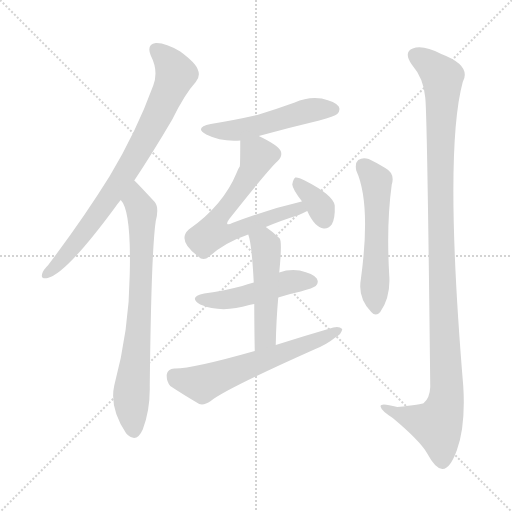
t = 0.00 s
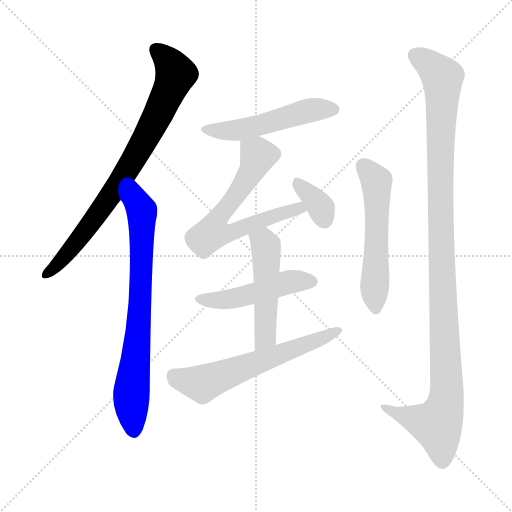
t = 1.53 s
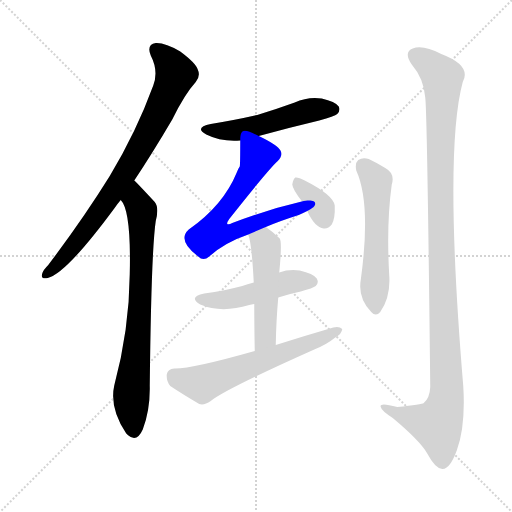
t = 3.07 s
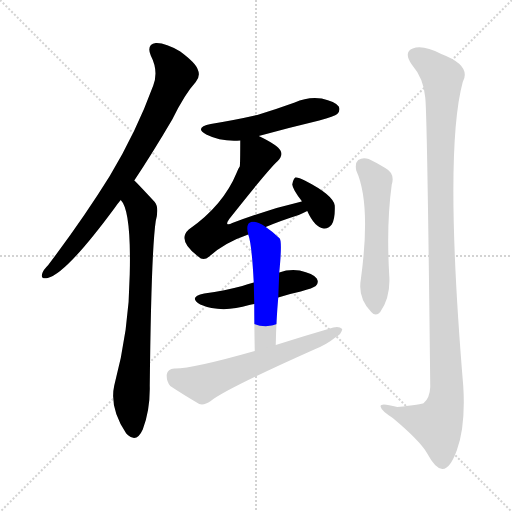
t = 4.60 s
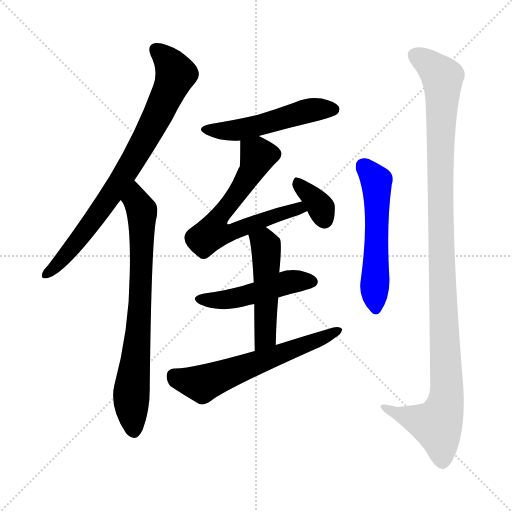
t = 6.14 s
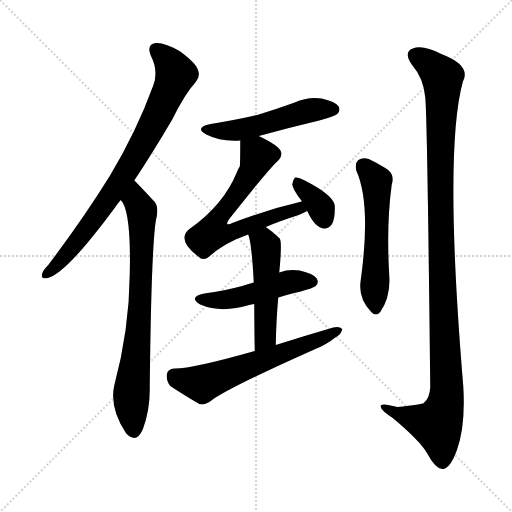
t = 7.67 s

The animated SVG that drew these frames (rendered in a browser with its animation timeline set to each time). Animation: 10 CSS @keyframes rules; one cycle of 7.67 s.

<svg version="1.1" viewBox="0 0 1024 1024" xmlns="http://www.w3.org/2000/svg">
  <g stroke="lightgray" stroke-dasharray="1,1" stroke-width="1" transform="scale(4, 4)">
    <line x1="0" y1="0" x2="256" y2="256"></line>
    <line x1="256" y1="0" x2="0" y2="256"></line>
    <line x1="128" y1="0" x2="128" y2="256"></line>
    <line x1="0" y1="128" x2="256" y2="128"></line>
  </g>
<g transform="scale(1, -1) translate(0, -900)">
   <style type="text/css">
    @keyframes keyframes0 {
      from {
       stroke: blue;
       stroke-dashoffset: 795;
       stroke-width: 128;
       }
       72% {
       animation-timing-function: step-end;
       stroke: blue;
       stroke-dashoffset: 0;
       stroke-width: 128;
       }
       to {
       stroke: black;
       stroke-width: 1024;
       }
       }
       #make-me-a-hanzi-animation-0 {
         animation: keyframes0 0.896973s both;
         animation-delay: 0.000000s;
         animation-timing-function: linear;
       }
    @keyframes keyframes1 {
      from {
       stroke: blue;
       stroke-dashoffset: 750;
       stroke-width: 128;
       }
       71% {
       animation-timing-function: step-end;
       stroke: blue;
       stroke-dashoffset: 0;
       stroke-width: 128;
       }
       to {
       stroke: black;
       stroke-width: 1024;
       }
       }
       #make-me-a-hanzi-animation-1 {
         animation: keyframes1 0.860352s both;
         animation-delay: 0.896973s;
         animation-timing-function: linear;
       }
    @keyframes keyframes2 {
      from {
       stroke: blue;
       stroke-dashoffset: 513;
       stroke-width: 128;
       }
       63% {
       animation-timing-function: step-end;
       stroke: blue;
       stroke-dashoffset: 0;
       stroke-width: 128;
       }
       to {
       stroke: black;
       stroke-width: 1024;
       }
       }
       #make-me-a-hanzi-animation-2 {
         animation: keyframes2 0.667480s both;
         animation-delay: 1.757324s;
         animation-timing-function: linear;
       }
    @keyframes keyframes3 {
      from {
       stroke: blue;
       stroke-dashoffset: 660;
       stroke-width: 128;
       }
       68% {
       animation-timing-function: step-end;
       stroke: blue;
       stroke-dashoffset: 0;
       stroke-width: 128;
       }
       to {
       stroke: black;
       stroke-width: 1024;
       }
       }
       #make-me-a-hanzi-animation-3 {
         animation: keyframes3 0.787109s both;
         animation-delay: 2.424805s;
         animation-timing-function: linear;
       }
    @keyframes keyframes4 {
      from {
       stroke: blue;
       stroke-dashoffset: 352;
       stroke-width: 128;
       }
       53% {
       animation-timing-function: step-end;
       stroke: blue;
       stroke-dashoffset: 0;
       stroke-width: 128;
       }
       to {
       stroke: black;
       stroke-width: 1024;
       }
       }
       #make-me-a-hanzi-animation-4 {
         animation: keyframes4 0.536458s both;
         animation-delay: 3.211914s;
         animation-timing-function: linear;
       }
    @keyframes keyframes5 {
      from {
       stroke: blue;
       stroke-dashoffset: 481;
       stroke-width: 128;
       }
       61% {
       animation-timing-function: step-end;
       stroke: blue;
       stroke-dashoffset: 0;
       stroke-width: 128;
       }
       to {
       stroke: black;
       stroke-width: 1024;
       }
       }
       #make-me-a-hanzi-animation-5 {
         animation: keyframes5 0.641439s both;
         animation-delay: 3.748372s;
         animation-timing-function: linear;
       }
    @keyframes keyframes6 {
      from {
       stroke: blue;
       stroke-dashoffset: 498;
       stroke-width: 128;
       }
       62% {
       animation-timing-function: step-end;
       stroke: blue;
       stroke-dashoffset: 0;
       stroke-width: 128;
       }
       to {
       stroke: black;
       stroke-width: 1024;
       }
       }
       #make-me-a-hanzi-animation-6 {
         animation: keyframes6 0.655273s both;
         animation-delay: 4.389811s;
         animation-timing-function: linear;
       }
    @keyframes keyframes7 {
      from {
       stroke: blue;
       stroke-dashoffset: 611;
       stroke-width: 128;
       }
       67% {
       animation-timing-function: step-end;
       stroke: blue;
       stroke-dashoffset: 0;
       stroke-width: 128;
       }
       to {
       stroke: black;
       stroke-width: 1024;
       }
       }
       #make-me-a-hanzi-animation-7 {
         animation: keyframes7 0.747233s both;
         animation-delay: 5.045085s;
         animation-timing-function: linear;
       }
    @keyframes keyframes8 {
      from {
       stroke: blue;
       stroke-dashoffset: 554;
       stroke-width: 128;
       }
       64% {
       animation-timing-function: step-end;
       stroke: blue;
       stroke-dashoffset: 0;
       stroke-width: 128;
       }
       to {
       stroke: black;
       stroke-width: 1024;
       }
       }
       #make-me-a-hanzi-animation-8 {
         animation: keyframes8 0.700846s both;
         animation-delay: 5.792318s;
         animation-timing-function: linear;
       }
    @keyframes keyframes9 {
      from {
       stroke: blue;
       stroke-dashoffset: 1138;
       stroke-width: 128;
       }
       79% {
       animation-timing-function: step-end;
       stroke: blue;
       stroke-dashoffset: 0;
       stroke-width: 128;
       }
       to {
       stroke: black;
       stroke-width: 1024;
       }
       }
       #make-me-a-hanzi-animation-9 {
         animation: keyframes9 1.176107s both;
         animation-delay: 6.493164s;
         animation-timing-function: linear;
       }
</style>
<path d="M 268.5 539.0 Q 304.5 593.0 344.5 661.0 Q 369.5 712.0 391.5 736.0 Q 401.5 748.0 395.5 761.0 Q 391.5 774.0 360.5 797.0 Q 330.5 815.0 311.5 814.0 Q 292.5 811.0 301.5 789.0 Q 317.5 758.0 306.5 729.0 Q 272.5 636.0 219.5 548.0 Q 167.5 464.0 96.5 370.0 Q 86.5 360.0 84.5 353.0 Q 80.5 341.0 95.5 344.0 Q 132.5 353.0 228.5 483.0 Q 234.5 492.0 241.5 500.0 L 268.5 539.0 Z" fill="lightgray"></path> 
<path d="M 241.5 500.0 Q 262.5 479.0 259.5 352.0 Q 258.5 241.0 228.5 129.0 Q 218.5 84.0 252.5 33.0 Q 253.5 33.0 255.5 30.0 Q 273.5 14.0 285.5 41.0 Q 300.5 81.0 299.5 128.0 Q 302.5 398.0 311.5 458.0 Q 318.5 485.0 309.5 496.0 Q 270.5 538.0 268.5 539.0 C 247.5 560.0 226.5 526.0 241.5 500.0 Z" fill="lightgray"></path> 
<path d="M 517.5 628.0 Q 575.5 644.0 638.5 659.0 Q 669.5 668.0 674.5 672.0 Q 681.5 679.0 677.5 687.0 Q 670.5 697.0 643.5 703.0 Q 615.5 707.0 589.5 695.0 Q 553.5 682.0 514.5 670.0 Q 471.5 660.0 421.5 652.0 Q 387.5 645.0 412.5 631.0 Q 442.5 616.0 480.5 619.0 L 517.5 628.0 Z" fill="lightgray"></path> 
<path d="M 531.5 446.0 Q 559.5 458.0 597.5 470.0 Q 606.5 474.0 614.5 478.0 C 641.5 491.0 632.5 504.0 603.5 497.0 Q 534.5 481.0 464.5 454.0 Q 457.5 450.0 454.5 452.0 Q 453.5 455.0 458.5 462.0 Q 537.5 562.0 555.5 578.0 Q 565.5 587.0 561.5 598.0 Q 555.5 610.0 517.5 628.0 C 490.5 641.0 480.5 646.0 480.5 619.0 Q 480.5 571.0 479.5 567.0 Q 476.5 563.0 473.5 555.0 Q 446.5 489.0 377.5 441.0 Q 353.5 419.0 396.5 387.0 Q 406.5 377.0 418.5 387.0 Q 449.5 415.0 496.5 431.0 L 531.5 446.0 Z" fill="lightgray"></path> 
<path d="M 614.5 478.0 Q 629.5 445.0 647.5 443.0 Q 656.5 442.0 663.5 451.0 Q 670.5 463.0 669.5 489.0 Q 666.5 510.0 609.5 539.0 Q 596.5 546.0 590.5 545.0 Q 586.5 542.0 584.5 531.0 Q 585.5 521.0 603.5 498.0 L 603.5 497.0 C 616.5 474.0 612.5 482.0 614.5 478.0 Z" fill="lightgray"></path> 
<path d="M 556.5 305.0 Q 577.5 312.0 601.5 317.0 Q 626.5 324.0 631.5 328.0 Q 638.5 335.0 633.5 343.0 Q 626.5 353.0 599.5 359.0 Q 577.5 362.0 558.5 355.0 L 507.5 335.0 Q 494.5 332.0 484.5 328.0 Q 450.5 319.0 408.5 313.0 Q 375.5 306.0 400.5 291.0 Q 442.5 273.0 498.5 290.0 Q 502.5 291.0 508.5 292.0 L 556.5 305.0 Z" fill="lightgray"></path> 
<path d="M 551.5 210.0 Q 552.5 261.0 556.5 305.0 L 558.5 355.0 Q 564.5 416.0 559.5 423.0 Q 546.5 436.0 531.5 446.0 C 506.5 463.0 488.5 460.0 496.5 431.0 Q 503.5 413.0 507.5 335.0 L 508.5 292.0 Q 508.5 253.0 509.5 198.0 C 510.5 168.0 550.5 180.0 551.5 210.0 Z" fill="lightgray"></path> 
<path d="M 509.5 198.0 Q 382.5 162.0 348.5 163.0 Q 335.5 162.0 333.5 151.0 Q 332.5 138.0 340.5 128.0 Q 364.5 112.0 398.5 92.0 Q 408.5 89.0 421.5 98.0 Q 451.5 122.0 628.5 201.0 Q 653.5 211.0 670.5 225.0 Q 683.5 232.0 684.5 242.0 Q 678.5 248.0 666.5 245.0 Q 611.5 229.0 551.5 210.0 L 509.5 198.0 Z" fill="lightgray"></path> 
<path d="M 712.5 559.0 Q 742.5 493.0 721.5 340.0 Q 715.5 304.0 742.5 276.0 Q 751.5 266.0 760.5 276.0 Q 781.5 306.0 778.5 349.0 Q 772.5 451.0 783.5 531.0 Q 790.5 553.0 770.5 564.0 Q 754.5 574.0 737.5 582.0 Q 725.5 586.0 716.5 580.0 Q 709.5 574.0 712.5 559.0 Z" fill="lightgray"></path> 
<path d="M 850.5 705.0 Q 854.5 671.0 860.5 126.0 Q 859.5 104.0 847.5 94.0 Q 844.5 91.0 794.5 86.0 Q 757.5 96.0 761.5 86.0 Q 762.5 79.0 785.5 64.0 Q 840.5 18.0 854.5 -7.0 Q 870.5 -37.0 884.5 -38.0 Q 899.5 -39.0 913.5 -1.0 Q 931.5 48.0 926.5 128.0 Q 887.5 596.0 925.5 736.0 Q 943.5 769.0 882.5 792.0 Q 845.5 811.0 825.5 803.0 Q 806.5 796.0 823.5 771.0 Q 847.5 743.0 850.5 705.0 Z" fill="lightgray"></path> 
      <clipPath id="make-me-a-hanzi-clip-0">
      <path d="M 268.5 539.0 Q 304.5 593.0 344.5 661.0 Q 369.5 712.0 391.5 736.0 Q 401.5 748.0 395.5 761.0 Q 391.5 774.0 360.5 797.0 Q 330.5 815.0 311.5 814.0 Q 292.5 811.0 301.5 789.0 Q 317.5 758.0 306.5 729.0 Q 272.5 636.0 219.5 548.0 Q 167.5 464.0 96.5 370.0 Q 86.5 360.0 84.5 353.0 Q 80.5 341.0 95.5 344.0 Q 132.5 353.0 228.5 483.0 Q 234.5 492.0 241.5 500.0 L 268.5 539.0 Z" fill="lightgray"></path>
      </clipPath>
      <path clip-path="url(#make-me-a-hanzi-clip-0)" d="M 312.5 799.0 L 330.5 785.0 L 350.5 750.0 L 314.5 668.0 L 268.5 583.0 L 192.5 466.0 L 127.5 384.0 L 93.5 353.0 " fill="none" id="make-me-a-hanzi-animation-0" stroke-dasharray="667 1334" stroke-linecap="round"></path>

      <clipPath id="make-me-a-hanzi-clip-1">
      <path d="M 241.5 500.0 Q 262.5 479.0 259.5 352.0 Q 258.5 241.0 228.5 129.0 Q 218.5 84.0 252.5 33.0 Q 253.5 33.0 255.5 30.0 Q 273.5 14.0 285.5 41.0 Q 300.5 81.0 299.5 128.0 Q 302.5 398.0 311.5 458.0 Q 318.5 485.0 309.5 496.0 Q 270.5 538.0 268.5 539.0 C 247.5 560.0 226.5 526.0 241.5 500.0 Z" fill="lightgray"></path>
      </clipPath>
      <path clip-path="url(#make-me-a-hanzi-clip-1)" d="M 264.5 532.0 L 284.5 471.0 L 279.5 275.0 L 262.5 107.0 L 268.5 42.0 " fill="none" id="make-me-a-hanzi-animation-1" stroke-dasharray="622 1244" stroke-linecap="round"></path>

      <clipPath id="make-me-a-hanzi-clip-2">
      <path d="M 517.5 628.0 Q 575.5 644.0 638.5 659.0 Q 669.5 668.0 674.5 672.0 Q 681.5 679.0 677.5 687.0 Q 670.5 697.0 643.5 703.0 Q 615.5 707.0 589.5 695.0 Q 553.5 682.0 514.5 670.0 Q 471.5 660.0 421.5 652.0 Q 387.5 645.0 412.5 631.0 Q 442.5 616.0 480.5 619.0 L 517.5 628.0 Z" fill="lightgray"></path>
      </clipPath>
      <path clip-path="url(#make-me-a-hanzi-clip-2)" d="M 414.5 643.0 L 472.5 639.0 L 604.5 676.0 L 666.5 681.0 " fill="none" id="make-me-a-hanzi-animation-2" stroke-dasharray="385 770" stroke-linecap="round"></path>

      <clipPath id="make-me-a-hanzi-clip-3">
      <path d="M 531.5 446.0 Q 559.5 458.0 597.5 470.0 Q 606.5 474.0 614.5 478.0 C 641.5 491.0 632.5 504.0 603.5 497.0 Q 534.5 481.0 464.5 454.0 Q 457.5 450.0 454.5 452.0 Q 453.5 455.0 458.5 462.0 Q 537.5 562.0 555.5 578.0 Q 565.5 587.0 561.5 598.0 Q 555.5 610.0 517.5 628.0 C 490.5 641.0 480.5 646.0 480.5 619.0 Q 480.5 571.0 479.5 567.0 Q 476.5 563.0 473.5 555.0 Q 446.5 489.0 377.5 441.0 Q 353.5 419.0 396.5 387.0 Q 406.5 377.0 418.5 387.0 Q 449.5 415.0 496.5 431.0 L 531.5 446.0 Z" fill="lightgray"></path>
      </clipPath>
      <path clip-path="url(#make-me-a-hanzi-clip-3)" d="M 489.5 608.0 L 514.5 592.0 L 511.5 576.0 L 479.5 518.0 L 435.5 462.0 L 425.5 435.0 L 451.5 432.0 L 558.5 472.0 L 596.5 483.0 L 608.5 481.0 " fill="none" id="make-me-a-hanzi-animation-3" stroke-dasharray="532 1064" stroke-linecap="round"></path>

      <clipPath id="make-me-a-hanzi-clip-4">
      <path d="M 614.5 478.0 Q 629.5 445.0 647.5 443.0 Q 656.5 442.0 663.5 451.0 Q 670.5 463.0 669.5 489.0 Q 666.5 510.0 609.5 539.0 Q 596.5 546.0 590.5 545.0 Q 586.5 542.0 584.5 531.0 Q 585.5 521.0 603.5 498.0 L 603.5 497.0 C 616.5 474.0 612.5 482.0 614.5 478.0 Z" fill="lightgray"></path>
      </clipPath>
      <path clip-path="url(#make-me-a-hanzi-clip-4)" d="M 593.5 536.0 L 636.5 493.0 L 648.5 460.0 " fill="none" id="make-me-a-hanzi-animation-4" stroke-dasharray="224 448" stroke-linecap="round"></path>

      <clipPath id="make-me-a-hanzi-clip-5">
      <path d="M 556.5 305.0 Q 577.5 312.0 601.5 317.0 Q 626.5 324.0 631.5 328.0 Q 638.5 335.0 633.5 343.0 Q 626.5 353.0 599.5 359.0 Q 577.5 362.0 558.5 355.0 L 507.5 335.0 Q 494.5 332.0 484.5 328.0 Q 450.5 319.0 408.5 313.0 Q 375.5 306.0 400.5 291.0 Q 442.5 273.0 498.5 290.0 Q 502.5 291.0 508.5 292.0 L 556.5 305.0 Z" fill="lightgray"></path>
      </clipPath>
      <path clip-path="url(#make-me-a-hanzi-clip-5)" d="M 401.5 303.0 L 458.5 301.0 L 580.5 337.0 L 621.5 337.0 " fill="none" id="make-me-a-hanzi-animation-5" stroke-dasharray="353 706" stroke-linecap="round"></path>

      <clipPath id="make-me-a-hanzi-clip-6">
      <path d="M 551.5 210.0 Q 552.5 261.0 556.5 305.0 L 558.5 355.0 Q 564.5 416.0 559.5 423.0 Q 546.5 436.0 531.5 446.0 C 506.5 463.0 488.5 460.0 496.5 431.0 Q 503.5 413.0 507.5 335.0 L 508.5 292.0 Q 508.5 253.0 509.5 198.0 C 510.5 168.0 550.5 180.0 551.5 210.0 Z" fill="lightgray"></path>
      </clipPath>
      <path clip-path="url(#make-me-a-hanzi-clip-6)" d="M 503.5 430.0 L 531.5 408.0 L 531.5 236.0 L 526.5 219.0 L 514.5 207.0 " fill="none" id="make-me-a-hanzi-animation-6" stroke-dasharray="370 740" stroke-linecap="round"></path>

      <clipPath id="make-me-a-hanzi-clip-7">
      <path d="M 509.5 198.0 Q 382.5 162.0 348.5 163.0 Q 335.5 162.0 333.5 151.0 Q 332.5 138.0 340.5 128.0 Q 364.5 112.0 398.5 92.0 Q 408.5 89.0 421.5 98.0 Q 451.5 122.0 628.5 201.0 Q 653.5 211.0 670.5 225.0 Q 683.5 232.0 684.5 242.0 Q 678.5 248.0 666.5 245.0 Q 611.5 229.0 551.5 210.0 L 509.5 198.0 Z" fill="lightgray"></path>
      </clipPath>
      <path clip-path="url(#make-me-a-hanzi-clip-7)" d="M 347.5 149.0 L 356.5 142.0 L 404.5 132.0 L 678.5 239.0 " fill="none" id="make-me-a-hanzi-animation-7" stroke-dasharray="483 966" stroke-linecap="round"></path>

      <clipPath id="make-me-a-hanzi-clip-8">
      <path d="M 712.5 559.0 Q 742.5 493.0 721.5 340.0 Q 715.5 304.0 742.5 276.0 Q 751.5 266.0 760.5 276.0 Q 781.5 306.0 778.5 349.0 Q 772.5 451.0 783.5 531.0 Q 790.5 553.0 770.5 564.0 Q 754.5 574.0 737.5 582.0 Q 725.5 586.0 716.5 580.0 Q 709.5 574.0 712.5 559.0 Z" fill="lightgray"></path>
      </clipPath>
      <path clip-path="url(#make-me-a-hanzi-clip-8)" d="M 725.5 570.0 L 752.5 538.0 L 751.5 282.0 " fill="none" id="make-me-a-hanzi-animation-8" stroke-dasharray="426 852" stroke-linecap="round"></path>

      <clipPath id="make-me-a-hanzi-clip-9">
      <path d="M 850.5 705.0 Q 854.5 671.0 860.5 126.0 Q 859.5 104.0 847.5 94.0 Q 844.5 91.0 794.5 86.0 Q 757.5 96.0 761.5 86.0 Q 762.5 79.0 785.5 64.0 Q 840.5 18.0 854.5 -7.0 Q 870.5 -37.0 884.5 -38.0 Q 899.5 -39.0 913.5 -1.0 Q 931.5 48.0 926.5 128.0 Q 887.5 596.0 925.5 736.0 Q 943.5 769.0 882.5 792.0 Q 845.5 811.0 825.5 803.0 Q 806.5 796.0 823.5 771.0 Q 847.5 743.0 850.5 705.0 Z" fill="lightgray"></path>
      </clipPath>
      <path clip-path="url(#make-me-a-hanzi-clip-9)" d="M 828.5 790.0 L 862.5 768.0 L 884.5 742.0 L 880.5 475.0 L 892.5 102.0 L 874.5 51.0 L 823.5 63.0 L 767.5 86.0 " fill="none" id="make-me-a-hanzi-animation-9" stroke-dasharray="1010 2020" stroke-linecap="round"></path>

</g>
</svg>
